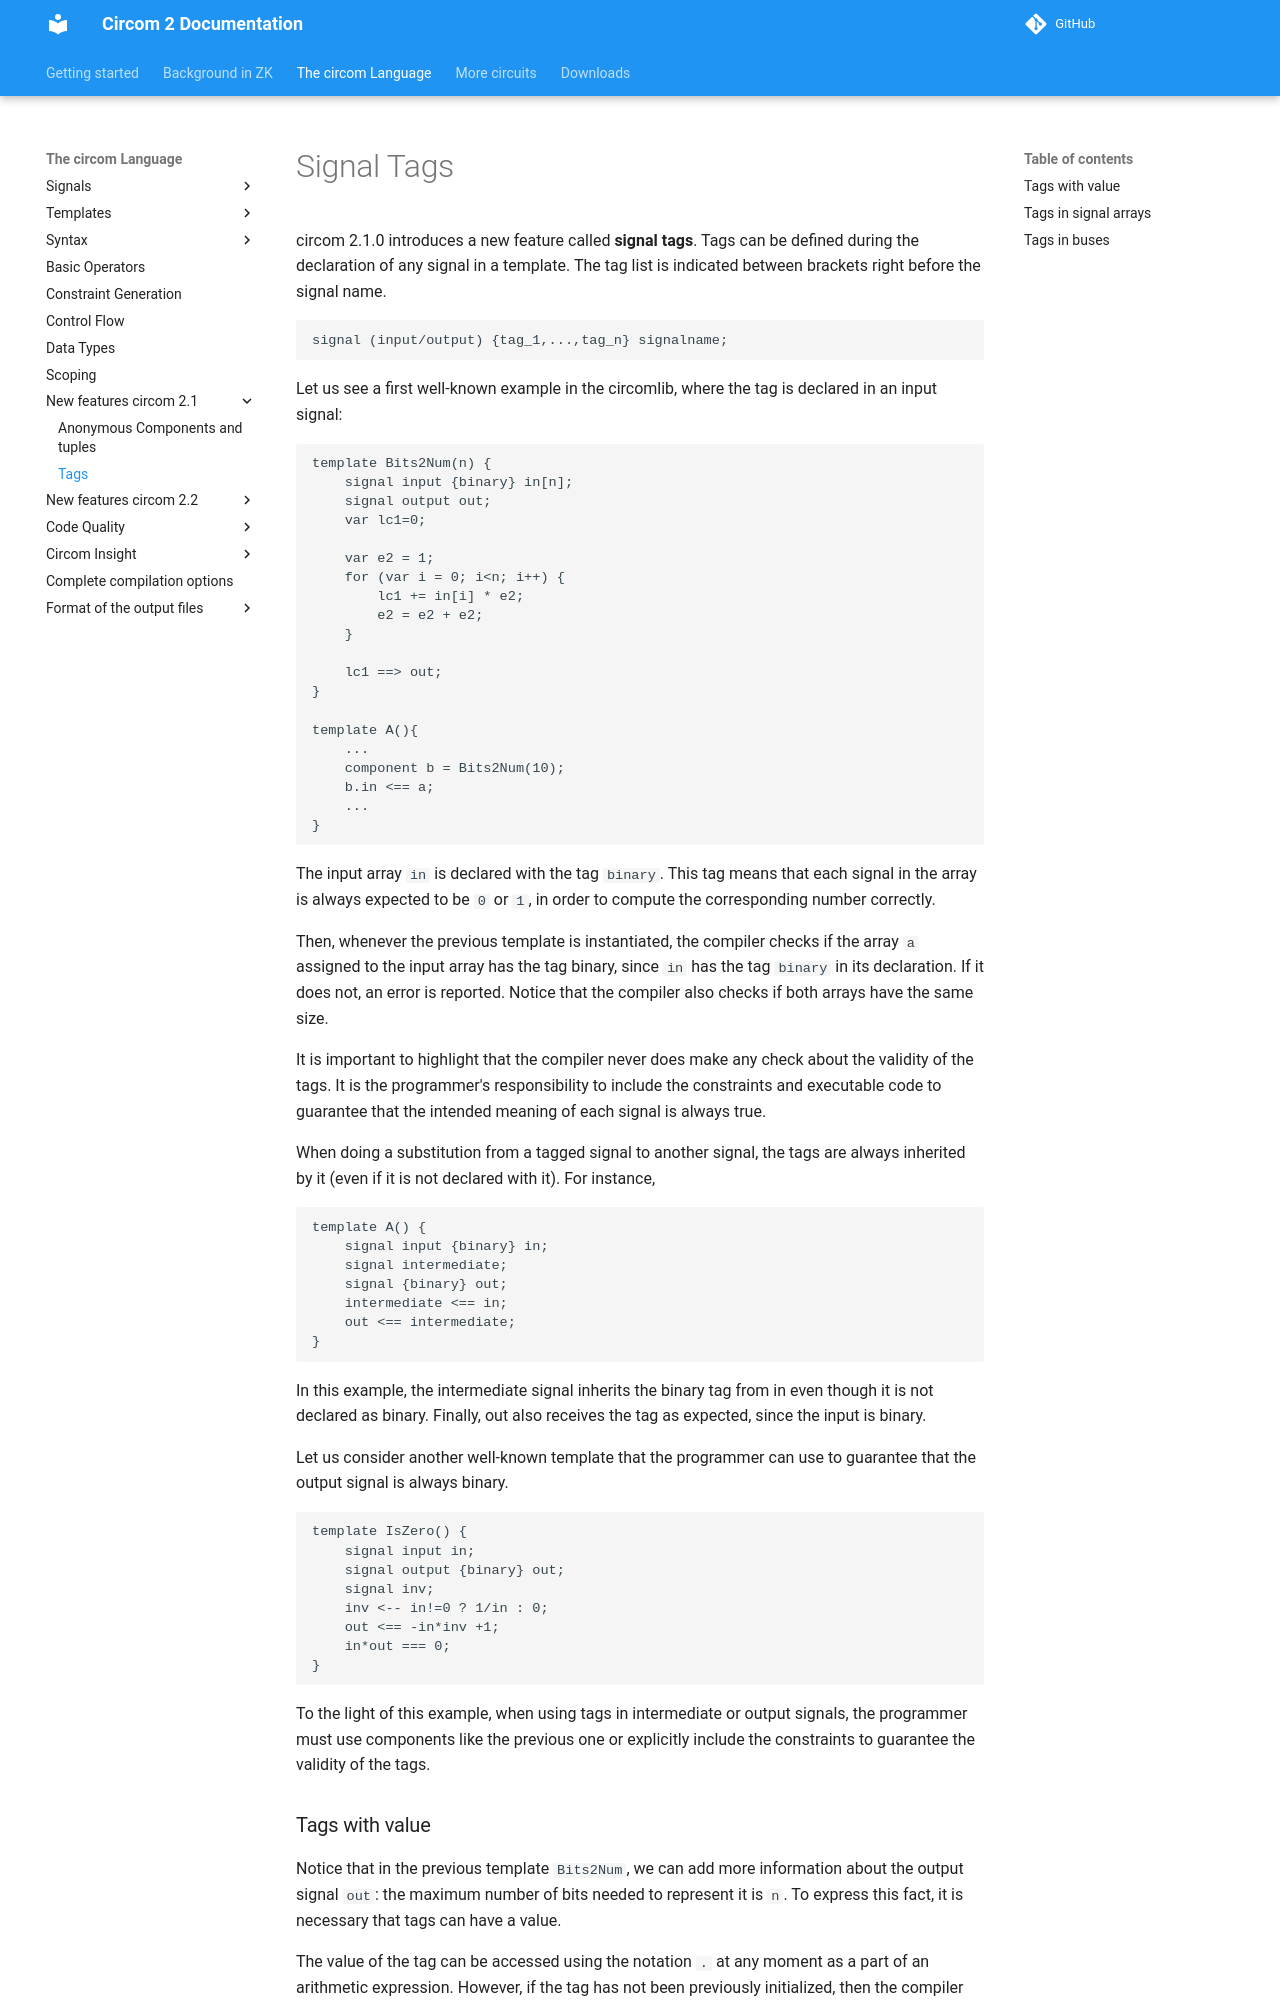

repository: distributed-lab/circom · page: circom-language/tags/index.html · generator: mkdocs

# Signal Tags
circom 2.1.0 introduces a new feature called __signal tags__. Tags can be defined during the declaration of any signal in a template. The tag list is indicated between brackets right before the signal name.

```
signal (input/output) {tag_1,...,tag_n} signalname;
```

Let us see a first well-known example in the circomlib, where the tag is declared in an input signal:

```
template Bits2Num(n) {
    signal input {binary} in[n];
    signal output out;
    var lc1=0;

    var e2 = 1;
    for (var i = 0; i<n; i++) {
        lc1 += in[i] * e2;
        e2 = e2 + e2;
    }

    lc1 ==> out;
}

template A(){
    ...
    component b = Bits2Num(10);
    b.in <== a;
    ...
}
```
The input array `in` is declared with the tag `binary`. This tag means that each signal in the array is always expected to be `0` or `1`, in order to compute the corresponding number correctly. 

Then, whenever the previous template is instantiated, the compiler checks if the array  `a` assigned to the input array has the tag binary, since `in` has the tag `binary` in its declaration. If it does not, an error is reported. Notice that the compiler also checks if both arrays have the same size. 

It is important to highlight that the compiler never does make any check about the validity of the tags. It is the programmer's responsibility to include the constraints and executable code to guarantee that the intended meaning of each signal is always true.

When doing a substitution from a tagged signal to another signal, the tags are always inherited by it (even if it is not declared with it). For instance,

```
template A() {
    signal input {binary} in;
    signal intermediate;
    signal {binary} out;
    intermediate <== in;
    out <== intermediate;
}
```

In this example, the intermediate signal inherits the binary tag from in even though it is not declared as binary. Finally, out also receives the tag as expected, since the input is binary.



Let us consider another well-known template that the programmer can use to guarantee that the output signal is always binary. 

```
template IsZero() {
    signal input in;
    signal output {binary} out;
    signal inv;
    inv <-- in!=0 ? 1/in : 0;
    out <== -in*inv +1;
    in*out === 0;
}
```

To the light of this example, when using tags in intermediate or output signals, the programmer must use components like the previous one or explicitly include the constraints to guarantee the validity of the tags.
